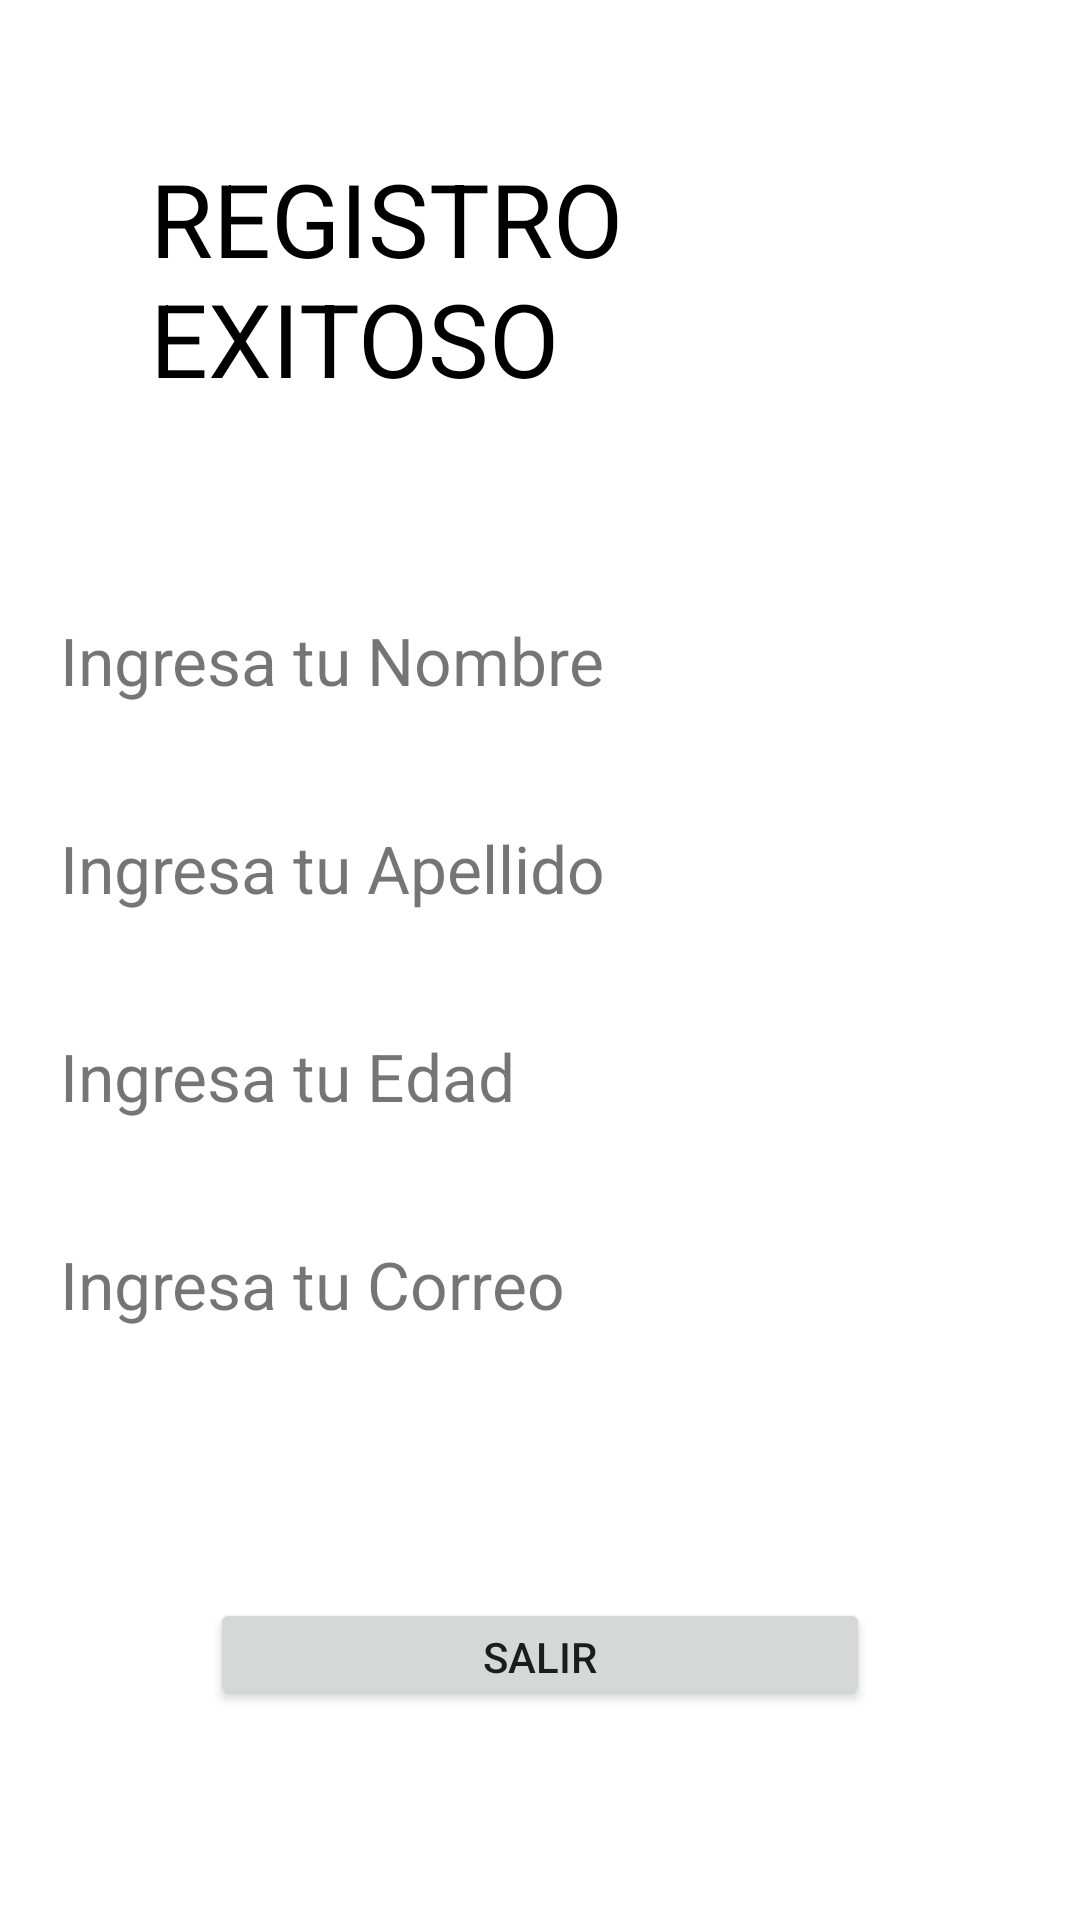

Write the Android layout XML for this screen, with the resource values it uses.
<!-- AndroidManifest.xml: application theme Theme.FormularioInscripción -->
<!-- res/layout/activity_main3.xml -->
<?xml version="1.0" encoding="utf-8"?>
<LinearLayout xmlns:android="http://schemas.android.com/apk/res/android"
    xmlns:app="http://schemas.android.com/apk/res-auto"
    xmlns:tools="http://schemas.android.com/tools"
    android:layout_width="match_parent"
    android:layout_height="match_parent"
    android:orientation="vertical"
    tools:context=".MainActivity">

    <TextView
        android:layout_width="wrap_content"
        android:layout_height="wrap_content"
        android:layout_gravity="center"
        android:layout_margin="50dp"
        android:shadowDx="9"
        android:shadowDy="9"
        android:shadowRadius="3"
        android:text="REGISTRO EXITOSO"
        android:textColor="@color/black"
        android:textSize="34sp"
        app:layout_constraintBottom_toBottomOf="parent"
        app:layout_constraintEnd_toEndOf="parent"
        app:layout_constraintStart_toStartOf="parent"
        app:layout_constraintTop_toTopOf="parent" />

    <TextView
        android:id="@+id/tvNombre"
        android:layout_width="match_parent"
        android:layout_height="wrap_content"
        android:text="@string/ingresa_tu_nombre"
        android:layout_margin="20dp"
        android:textSize="22dp"/>

    <TextView
        android:id="@+id/tvApellido"
        android:layout_width="match_parent"
        android:layout_height="wrap_content"
        android:text="@string/ingresa_tu_apellido"
        android:layout_marginTop="50dp"
        android:layout_margin="20dp"
        android:textSize="22dp"/>

    <TextView
        android:id="@+id/tvEdad"
        android:layout_width="match_parent"
        android:layout_height="wrap_content"
        android:text="@string/ingresa_tu_edad"
        android:layout_marginTop="50dp"
        android:layout_margin="20dp"
        android:textSize="22dp"/>

    <TextView
        android:id="@+id/tvCorreo"
        android:layout_width="match_parent"
        android:layout_height="wrap_content"
        android:text="@string/ingresa_tu_correo"
        android:layout_marginTop="50dp"
        android:layout_margin="20dp"
        android:textSize="22dp"/>

    <Button
        android:id="@+id/btnOk"
        android:layout_width="match_parent"
        android:layout_height="wrap_content"
        android:layout_margin="70dp"
        android:text="@string/btnOk"/>



</LinearLayout>
<!-- resources referenced by this layout -->
<resources>
  <string name="btnOk">Salir</string>
  <string name="ingresa_tu_apellido">Ingresa tu Apellido</string>
  <string name="ingresa_tu_correo">Ingresa tu Correo</string>
  <string name="ingresa_tu_edad">Ingresa tu Edad</string>
  <string name="ingresa_tu_nombre">Ingresa tu Nombre</string>
  <style name="Theme.FormularioInscripción" parent="Theme.MaterialComponents.DayNight.NoActionBar">
          
          <item name="colorPrimary">@color/purple_500</item>
          <item name="colorPrimaryVariant">@color/purple_700</item>
          <item name="colorOnPrimary">@color/white</item>
          
          <item name="colorSecondary">@color/teal_200</item>
          <item name="colorSecondaryVariant">@color/teal_700</item>
          <item name="colorOnSecondary">@color/black</item>
          
          <item name="android:statusBarColor">?attr/colorPrimaryVariant</item>
          
      </style>
  <!-- not gathered from this repository: default colours our renderer supplied (Android Studio template values) -->
  <color name="purple_500">#FF6200EE</color>
  <color name="purple_700">#FF3700B3</color>
  <color name="teal_200">#FF03DAC5</color>
  <color name="teal_700">#FF018786</color>
  <color name="black">#FF000000</color>
  <color name="white">#FFFFFFFF</color>
</resources>
